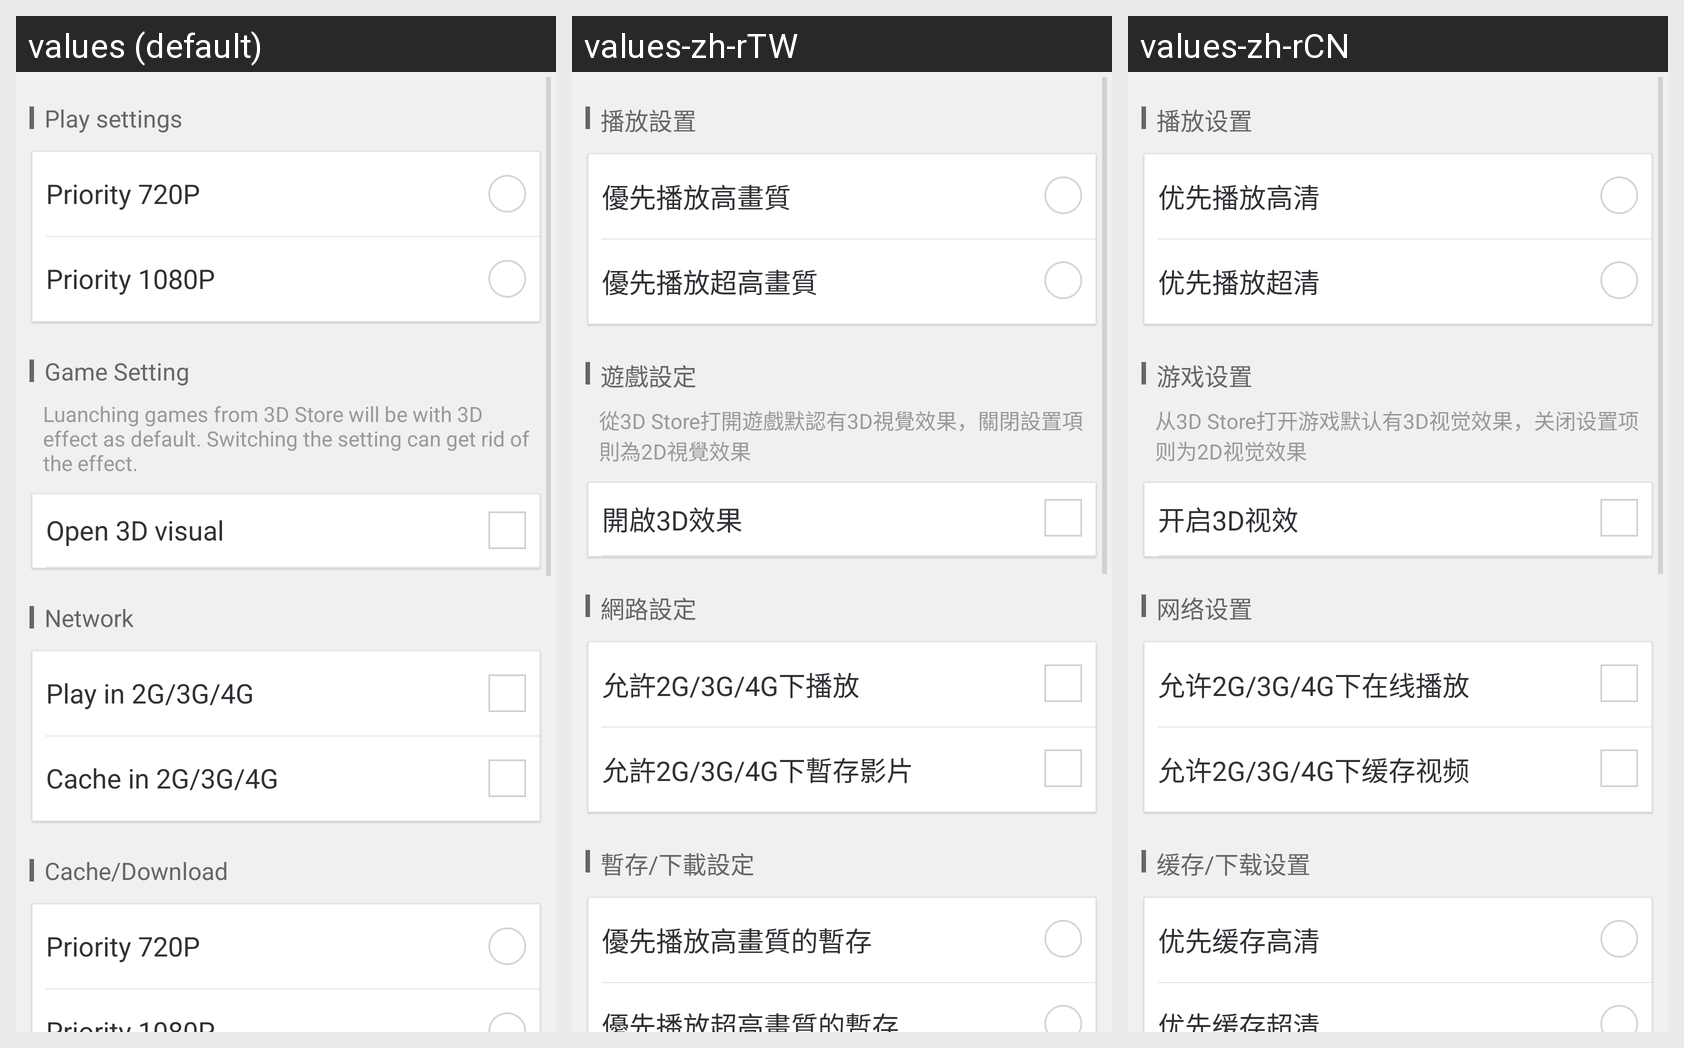

For this localized Android screen grid, give each drawn string resource with its value in every locale shown.
Android screen res/layout/activity_setting_item.xml rendered under 3 locales, left to right: values (default), values-zh-rTW, values-zh-rCN. Device: Nexus 5 (rendered at 1080×1920; each locale shown at half size, 540×960, under a caption strip naming it); theme CustomActionBarTheme.
Strings drawn on this screen, with the default value and each locale's value (text and hints the layout hard-codes, and strings that could not be matched under every locale, appear in the picture but are not listed):

play_setting
  values: Play settings
  values-zh-rTW: 播放設置
  values-zh-rCN: 播放设置

play_setting_first_select_high
  values: Priority 720P
  values-zh-rTW: 優先播放高畫質
  values-zh-rCN: 优先播放高清

play_setting_first_select_super_high
  values: Priority 1080P
  values-zh-rTW: 優先播放超高畫質
  values-zh-rCN: 优先播放超清

game_settting
  values: Game Setting
  values-zh-rTW: 遊戲設定
  values-zh-rCN: 游戏设置

game_setting_message
  values: Luanching games from 3D Store will be with 3D effect as default. Switching the setting can get rid of the effect.
  values-zh-rTW: 從3D Store打開遊戲默認有3D視覺效果，關閉設置項則為2D視覺效果
  values-zh-rCN: 从3D Store打开游戏默认有3D视觉效果，关闭设置项则为2D视觉效果

game_setting_tip
  values: Open 3D visual
  values-zh-rTW: 開啟3D效果
  values-zh-rCN: 开启3D视效

network_setting
  values: Network
  values-zh-rTW: 網路設定
  values-zh-rCN: 网络设置

no_wifi_play
  values: Play in 2G/3G/4G
  values-zh-rTW: 允許2G/3G/4G下播放
  values-zh-rCN: 允许2G/3G/4G下在线播放

no_wifi_download
  values: Cache in 2G/3G/4G
  values-zh-rTW: 允許2G/3G/4G下暫存影片
  values-zh-rCN: 允许2G/3G/4G下缓存视频

download_setting
  values: Cache/Download
  values-zh-rTW: 暫存/下載設定
  values-zh-rCN: 缓存/下载设置

download_setting_first_select_high
  values: Priority 720P
  values-zh-rTW: 優先播放高畫質的暫存
  values-zh-rCN: 优先缓存高清

download_setting_first_select_super_high
  values: Priority 1080P
  values-zh-rTW: 優先播放超高畫質的暫存
  values-zh-rCN: 优先缓存超清
